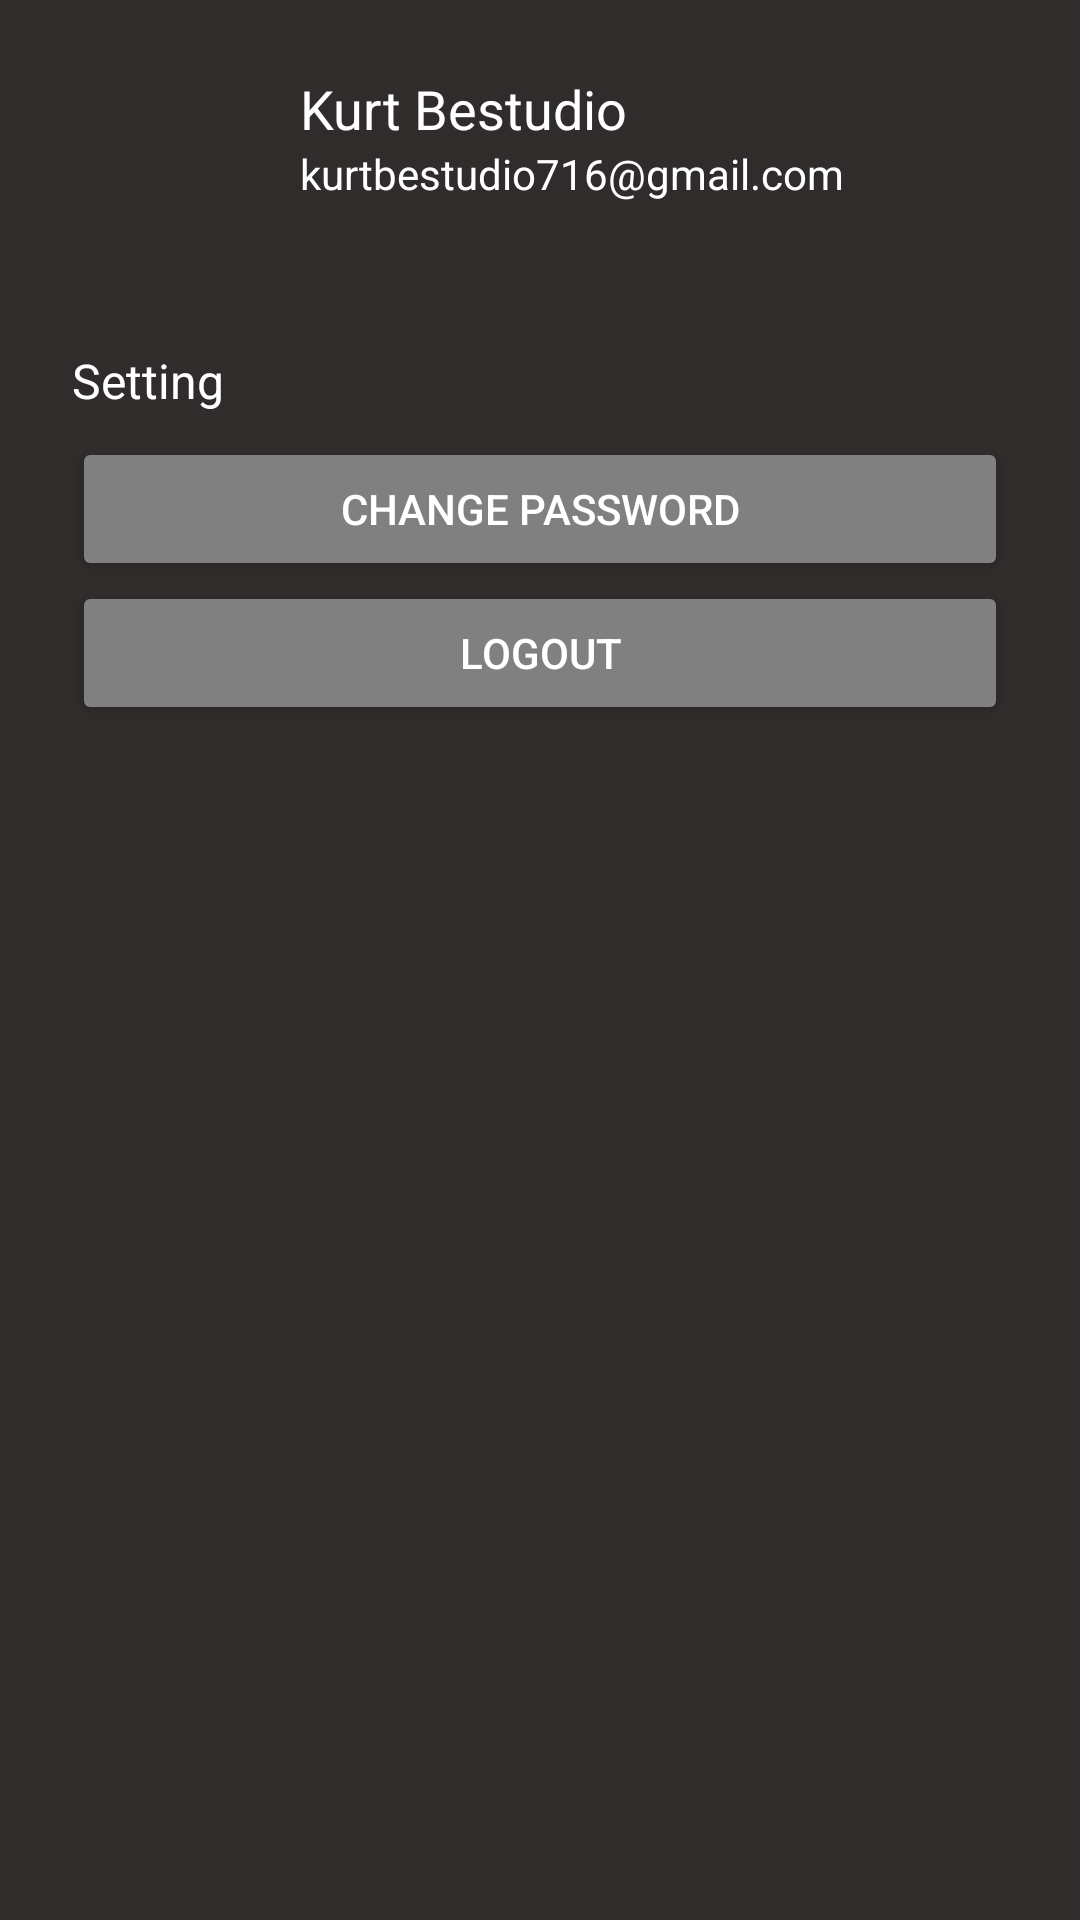

Android layout source for this screen:
<!-- AndroidManifest.xml: application theme Theme.CineStream -->
<!-- res/layout/fragment_profile.xml -->
<?xml version="1.0" encoding="utf-8"?>
<LinearLayout xmlns:android="http://schemas.android.com/apk/res/android"
    android:layout_width="match_parent"
    android:layout_height="match_parent"
    android:orientation="vertical"
    android:padding="16dp"
    android:background="@color/brown">

    
    <LinearLayout
        android:layout_width="match_parent"
        android:layout_height="wrap_content"
        android:orientation="horizontal"
        android:gravity="start"
        android:padding="8dp">

        <ImageView
            android:layout_width="60dp"
            android:layout_height="60dp"
            android:layout_marginEnd="16dp"
            android:src="@drawable/profile" /> 

        <LinearLayout
            android:layout_width="wrap_content"
            android:layout_height="wrap_content"
            android:orientation="vertical"
            android:gravity="start">

            <TextView
                android:id="@+id/username"
                android:layout_width="wrap_content"
                android:layout_height="wrap_content"
                android:text="Kurt Bestudio"
                android:textSize="18sp"
                android:textColor="#FFFFFF" />

            <TextView
                android:id="@+id/email"
                android:layout_width="wrap_content"
                android:layout_height="wrap_content"
                android:text="kurtbestudio716@gmail.com"
                android:textSize="14sp"
                android:textColor="#FFFFFF" />
        </LinearLayout>
    </LinearLayout>

    
    <LinearLayout
        android:layout_width="match_parent"
        android:layout_height="wrap_content"
        android:orientation="vertical"
        android:padding="8dp">



    </LinearLayout>

    
    <LinearLayout
        android:layout_width="match_parent"
        android:layout_height="wrap_content"
        android:orientation="vertical"
        android:padding="8dp">

        <TextView
            android:layout_width="wrap_content"
            android:layout_height="wrap_content"
            android:text="Setting"
            android:textSize="16sp"
            android:textColor="#FFFFFF"
            android:paddingBottom="8dp" />

        <Button
            android:id="@+id/change_password_button"
            android:layout_width="match_parent"
            android:layout_height="wrap_content"
            android:text="Change password"
            android:backgroundTint="@color/gray"
            android:textColor="#FFFFFF" />

        <Button
            android:id="@+id/logout_button"
            android:layout_width="match_parent"
            android:layout_height="wrap_content"
            android:text="Logout"
            android:backgroundTint="@color/gray"
            android:textColor="#FFFFFF" />
    </LinearLayout>

</LinearLayout>
<!-- resources referenced by this layout -->
<resources>
  <color name="brown">#312C2C</color>
  <color name="gray">#808080</color>
  <style name="Theme.CineStream" parent="Base.Theme.CineStream" />
  <style name="Base.Theme.CineStream" parent="Theme.MaterialComponents.DayNight.NoActionBar">
          <item name="android:colorPrimaryDark">#312C2C</item>
          <item name="android:color">@color/black</item>
          <item name="android:colorPrimary">@color/white</item>
          <item name="colorSecondary">#5B72BE</item>
          <item name="colorOnSecondary">#8CEFFD</item>
          <item name="color">#2445B1</item>
      </style>
  <color name="black">#0F0D0D</color>
  <color name="white">#FFFFFFFF</color>
</resources>
